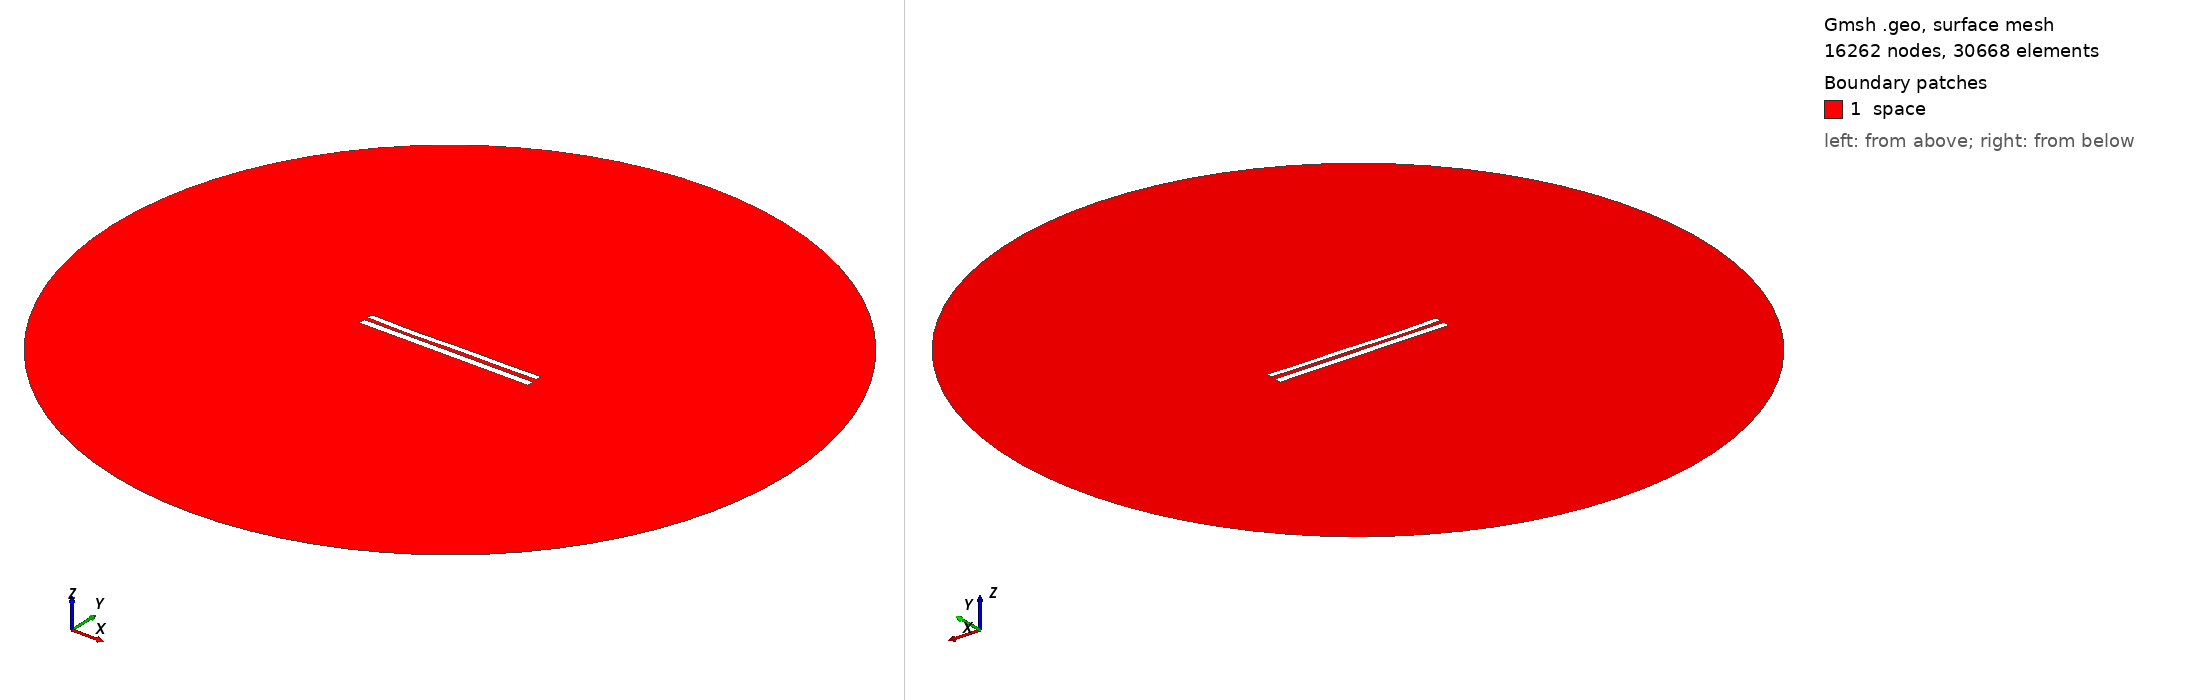

Gmsh geometry script, surface-meshed: 16262 nodes, 30668 surface elements. Boundary patches (legend numbers): 1 space. Left view from above one corner, right view from below the opposite corner. Legend entries are the model's physical surfaces. The drawing asked Gmsh for element sizes between 1% and 20% of the model's largest extent; the script's own settings can give other sizes.

=== 1108.geo (drawn) ===
//---------------------------------------
// Geometry kernel
//---------------------------------------

SetFactory("OpenCASCADE");



//---------------------------------------
// Parameters of the geometry
//---------------------------------------

// Overetch of the upper plate
overetch = 0.25;

// Distance between the plates
distance = 2.25;

// Discretization over the x axis (for the deformation)
nx = 50; 

// Length of the plate
L = 100 - overetch; 

// Number of modes
n = 4; 

// 1st mode coefficient
coeff(1) = 0.15;
beta(1) = 0.596864 * 3.1415926535 / L;

// 2nd mode coefficient
coeff(2) = -0.15;
beta(2) = 1.49418 * 3.1415926535 / L;

// 3rd mode coefficient
coeff(3) = -0.15;
beta(3) = 2.50025 * 3.1415926535 / L;

// 4th mode coefficient
coeff(4) = -0.15;
beta(4) = 3.49999 * 3.1415926535 / L;



//---------------------------------------
// Upper plate (deformed rectangle)
//---------------------------------------

// Coordiantes of the upper plate
xmin = -50;
xmax = 50 - overetch;

// Height of the upper plate
yheight = 4 - 2 * overetch;

// Indexes of the points
UpperID[] = {};
LowerID[] = {};
LeftID[] = {};
RightID[] = {};

// Point index
p = 1;

// Horizontal edges
For i In {1:nx}
    x = xmin + (i-1)*(xmax - xmin)/(nx-1);

    y_bottom = distance / 2 + overetch;
    For j In {1:n}
        C = (Cosh(beta(j)*L) + Cos(beta(j)*L)) / (Sinh(beta(j)*L) + Sin(beta(j)*L));
        y_bottom  = y_bottom + coeff(j) * (Cosh(beta(j)*(x+50)) - Cos(beta(j)*(x+50)) - C * (Sinh(beta(j)*(x+50)) - Sin(beta(j)*(x+50))));
    EndFor

    y_top = y_bottom + yheight;

    Point(p) = {x, y_top, 0, 1.0};
    UpperID[i] = p;
    p = p + 1;

    Point(p) = {x, y_bottom, 0, 1.0};
    LowerID[i] = p;
    p = p + 1;
EndFor

// Create point lists
UpperPts[] = {}; LowerPts[] = {};
For i In {1:nx}
  UpperPts[] += {UpperID[i]};
  LowerPts[] += {LowerID[i]};
EndFor

// Build splines
Spline(1) = {UpperPts[]};
Spline(2) = {LowerPts[]};
Line(3) = {LowerPts[nx-1], UpperPts[nx-1]};
Line(4) = {LowerPts[0], UpperPts[0]};

// Build the plane surface
Curve Loop(1) = {2, 3, -1, -4};
Plane Surface(1) = {1};



//---------------------------------------
// Lower plate (rectangle)
//---------------------------------------

// Vertices
Point(1001) = {-50, -1, 0, 1.0};
Point(1002) = { 50, -1, 0, 1.0};
Point(1003) = { 50,  -5, 0, 1.0};
Point(1004) = {-50,  -5, 0, 1.0};

// Edges
Line(5) = {1001, 1002};
Line(6) = {1002, 1003};
Line(7) = {1003, 1004};
Line(8) = {1004, 1001};

// Plane surface
Line Loop(2) = {5, 6, 7, 8};
Plane Surface(2) = {2}; 



//---------------------------------------
// Outer (fictious) boundary
//---------------------------------------

// Points
Point(1005) = {0, 0, 0};       // Center
Point(1006) = {200, 0, 0};     // Start point
Point(1007) = {0, 200, 0};     // 90 degrees
Point(1008) = {-200, 0, 0};    // 180 degrees
Point(1009) = {0, -200, 0};    // 270 degrees

// Circle arcs (each needs start, center, end)
Circle(9) = {1006, 1005, 1007};
Circle(10) = {1007, 1005, 1008};
Circle(11) = {1008, 1005, 1009};
Circle(12) = {1009, 1005, 1006};

// Plane surface for the entire domain
Curve Loop(3) = {9, 10, 11, 12};
Surface(3) = {3};

// Subtract the plates from the whole domain to obtain the actual domain where we want to solve the equations
BooleanDifference{ Surface{3}; Delete; }{ Surface{1}; Surface{2}; Delete; }




//---------------------------------------
// Transfinite Lines/Curves
//---------------------------------------

// Set the number of points on the boundaries
r = 12;
d = 0.15;

// Plates
Transfinite Curve {1} = 50*r/4 Using Progression 1;
Transfinite Line {2} = 50*r Using Progression 1;
Transfinite Curve {3, 4} = 2*r Using Progression 1+d;
Transfinite Line {5} = 50*r Using Progression 1;
Transfinite Line {7} = 50*r/4 Using Progression 1;
Transfinite Line {6} = 2*r Using Progression 1+d;
Transfinite Line {8} = 2*r Using Progression 1-d;

// Outer boundary
Transfinite Line {9, 10, 11, 12} = 20 Using Progression 1;



//---------------------------------------
// Physical groups
//---------------------------------------                

// Physical curves (boundaries)
Physical Line("force_segment", 10) = {2};
Physical Line("upper_plate", 11) = {1, 3, 4};
Physical Line("lower_plate", 12) = {5, 6, 7, 8};
Physical Line("boundary", 20) = {9, 10, 11, 12};

// Physical Surfaces
Physical Surface("space", 30) = {3};



//---------------------------------------
// 6. Generate the Mesh
//---------------------------------------

// 2D mesh generation
Mesh 2;
